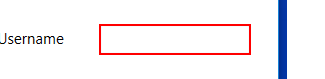
Task: UiPath_REFrameWork Modif
Workflow: UiDemo_Login

Step 1: type [Username] into 'user' in window 'UiDemo' (uidemo.exe)

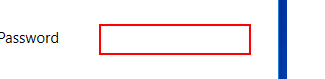
Step 2: type a value into 'pass' in window 'UiDemo' (uidemo.exe)

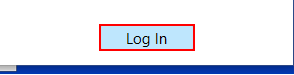
Step 3: click on the push button 'Log In' in window 'UiDemo' (uidemo.exe)
